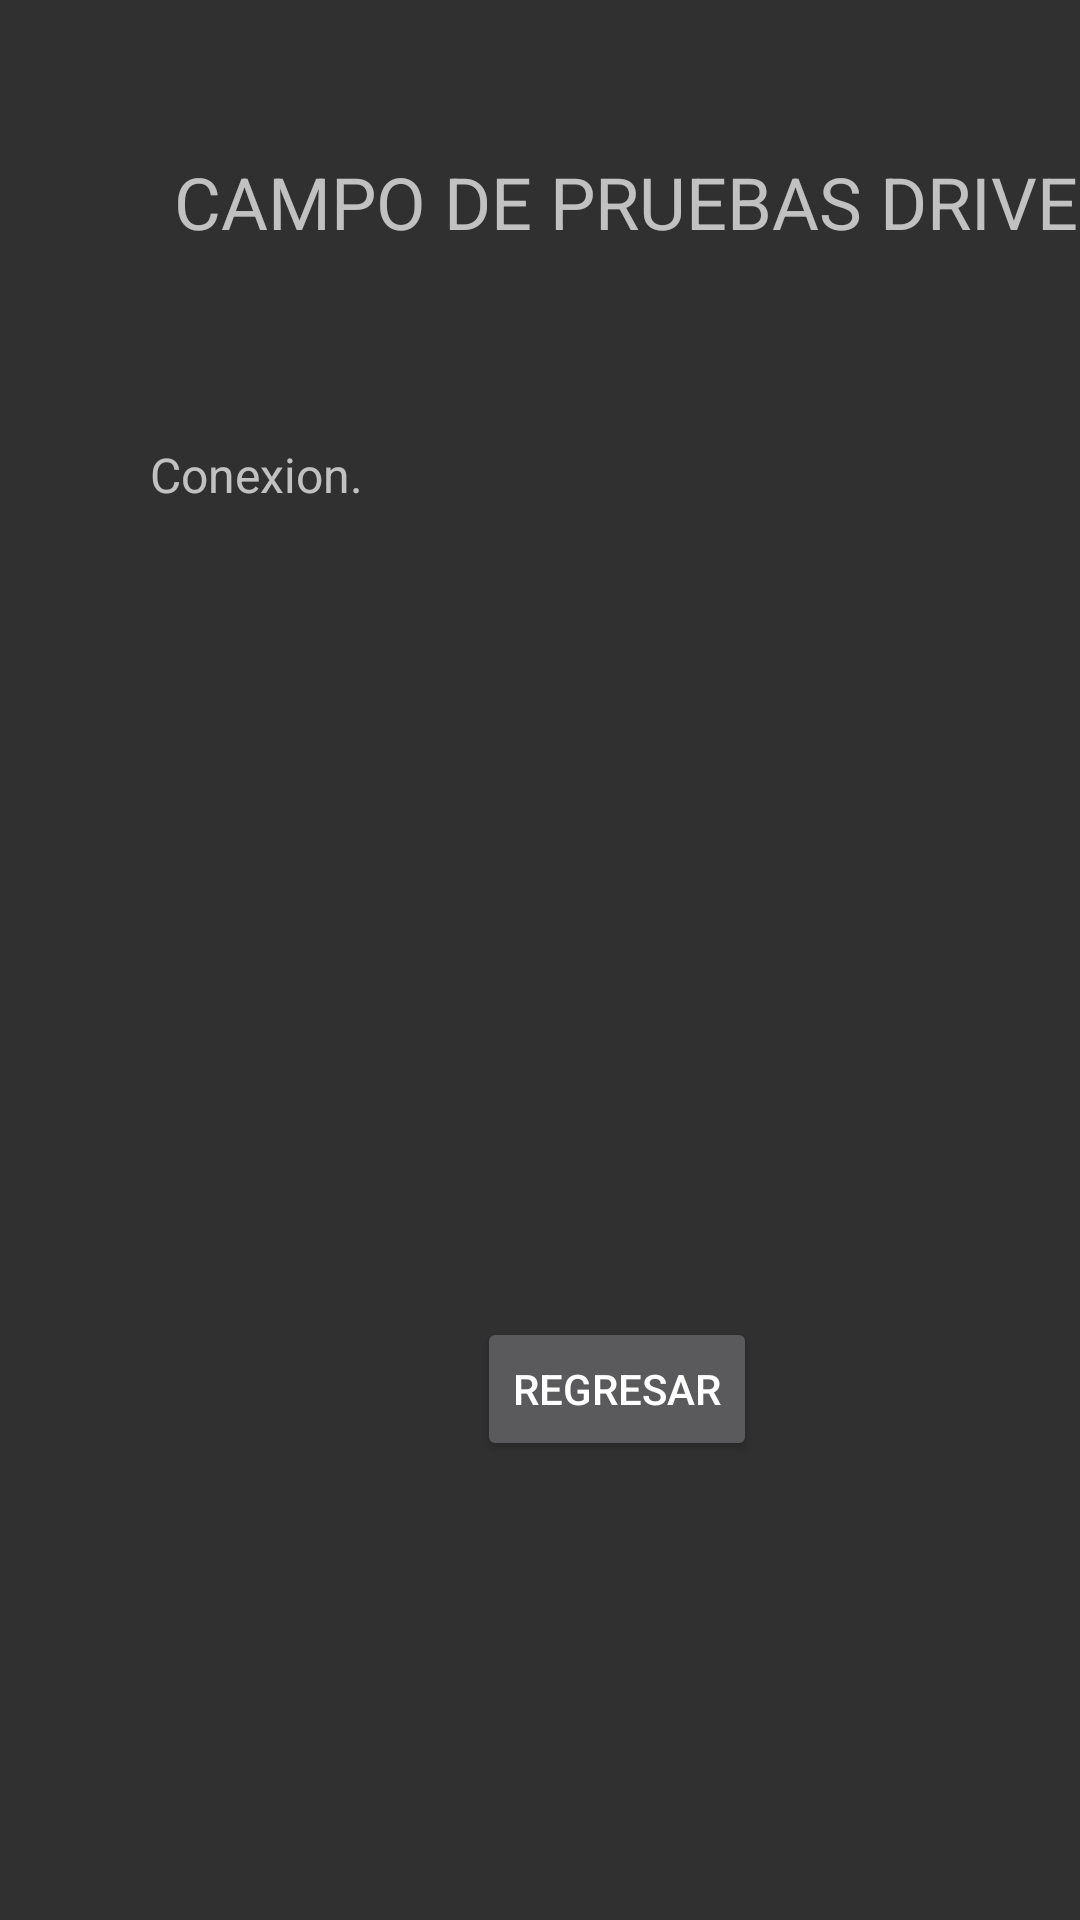

The Android layout XML behind this screen, and the referenced resources:
<!-- AndroidManifest.xml: application theme Theme.Design.NoActionBar -->
<!-- res/layout/activity_stub.xml -->
<?xml version="1.0" encoding="utf-8"?>
<androidx.constraintlayout.widget.ConstraintLayout xmlns:android="http://schemas.android.com/apk/res/android"
    xmlns:app="http://schemas.android.com/apk/res-auto"
    xmlns:tools="http://schemas.android.com/tools"
    android:layout_width="match_parent"
    android:layout_height="match_parent"
    tools:context=".stub">

    <TextView
        android:id="@+id/tvStub"
        android:layout_width="wrap_content"
        android:layout_height="wrap_content"
        android:layout_marginStart="58dp"
        android:layout_marginTop="51dp"
        android:text="CAMPO DE PRUEBAS DRIVER"
        android:textSize="24sp"
        app:layout_constraintStart_toStartOf="parent"
        app:layout_constraintTop_toTopOf="parent" />

    <Button
        android:id="@+id/btnRegresaStub"
        android:layout_width="wrap_content"
        android:layout_height="wrap_content"
        android:layout_marginStart="159dp"
        android:layout_marginTop="270dp"
        android:text="REGRESAR"
        app:layout_constraintStart_toStartOf="parent"
        app:layout_constraintTop_toBottomOf="@+id/tvStatus" />

    <TextView
        android:id="@+id/tvStatus"
        android:layout_width="wrap_content"
        android:layout_height="wrap_content"
        android:layout_marginStart="50dp"
        android:layout_marginTop="64dp"
        android:text="Conexion."
        android:textSize="16sp"
        app:layout_constraintStart_toStartOf="parent"
        app:layout_constraintTop_toBottomOf="@+id/tvStub" />
</androidx.constraintlayout.widget.ConstraintLayout>
<!-- resources referenced by this layout -->
<resources>

</resources>
